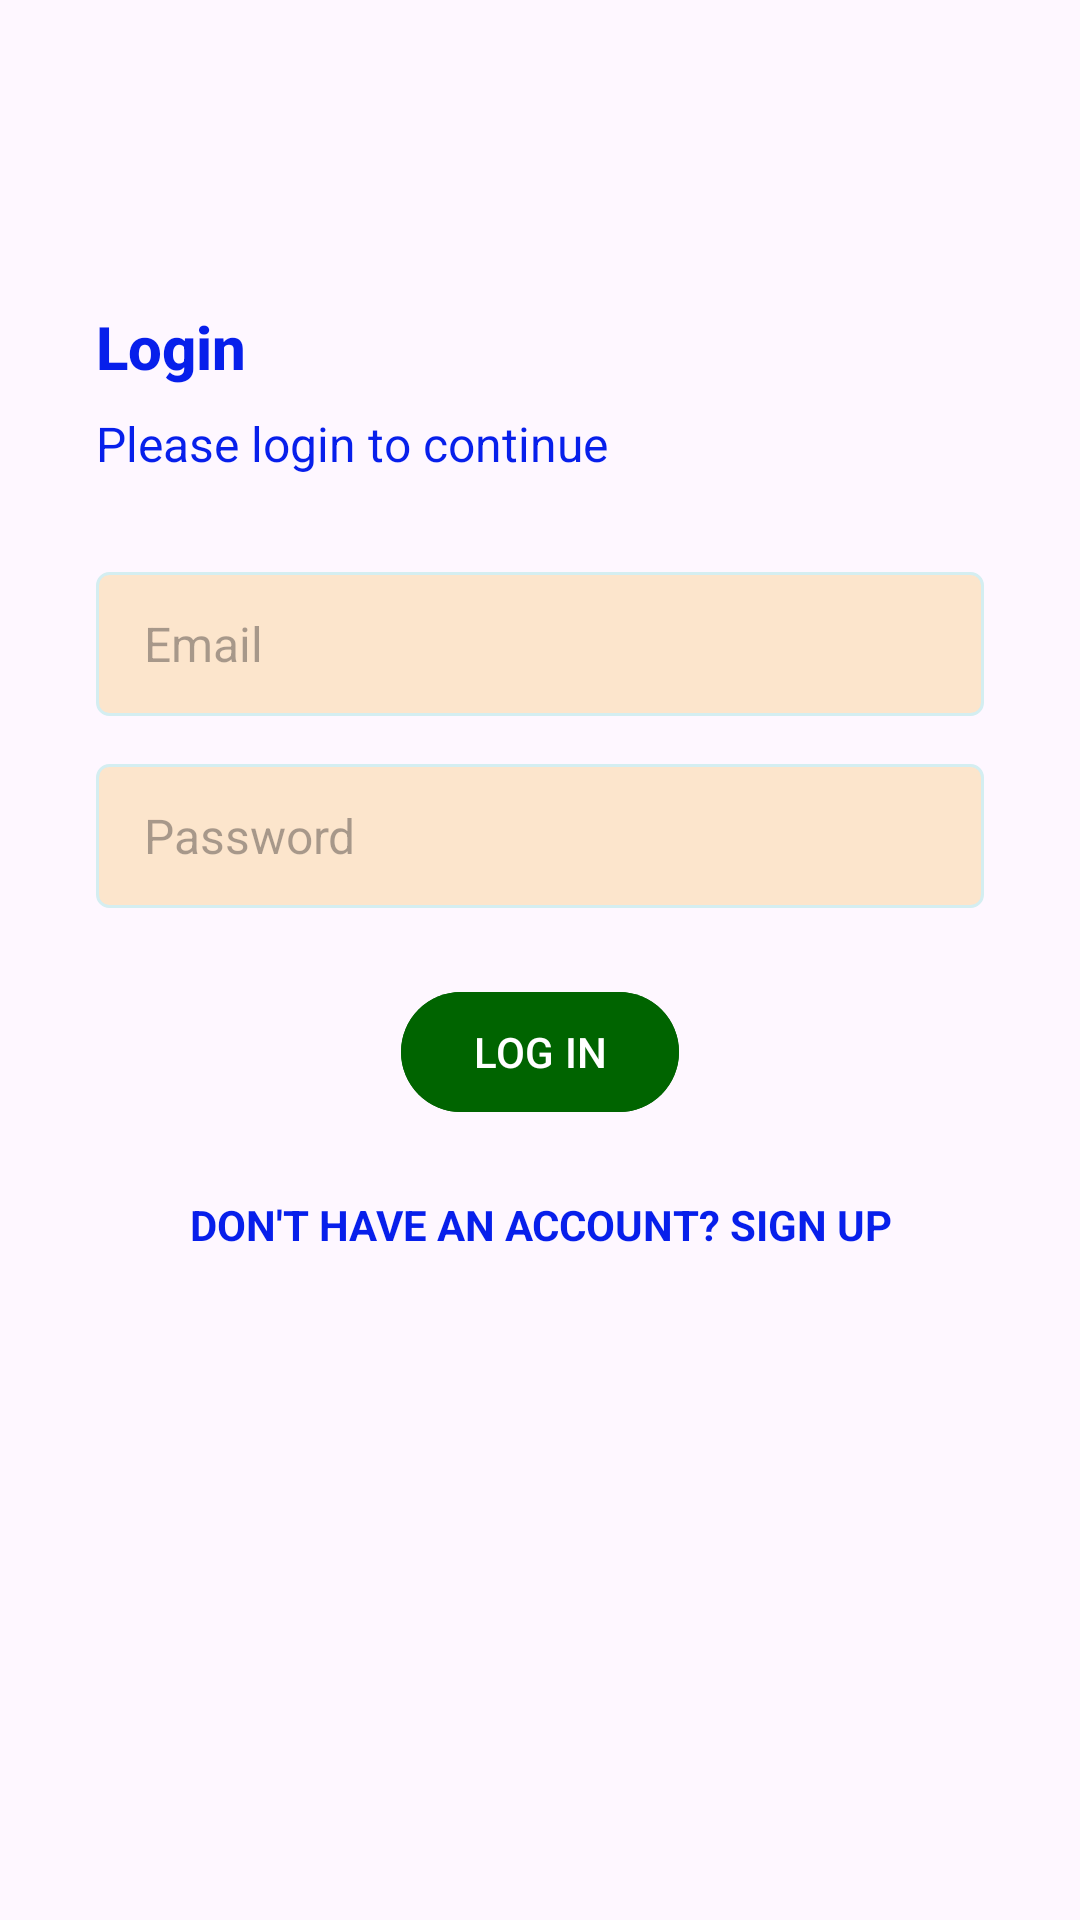

Write the Android layout XML for this screen, with the resource values it uses.
<!-- AndroidManifest.xml: activity theme Theme.Material3.Light.NoActionBar -->
<!-- res/layout/activity_login.xml -->
<?xml version="1.0" encoding="utf-8"?>
<androidx.constraintlayout.widget.ConstraintLayout xmlns:android="http://schemas.android.com/apk/res/android"
    xmlns:app="http://schemas.android.com/apk/res-auto"
    xmlns:tools="http://schemas.android.com/tools"
    android:layout_width="match_parent"
    android:layout_height="match_parent"
    tools:context=".activities.LoginActivity">

    <LinearLayout
        android:layout_width="0dp"
        android:layout_height="0dp"
        android:gravity="center_vertical"
        android:orientation="vertical"
        android:paddingStart="32dp"
        android:paddingEnd="32dp"
        app:layout_constraintBottom_toTopOf="@+id/imageView2"
        app:layout_constraintEnd_toEndOf="parent"
        app:layout_constraintHorizontal_bias="0.0"
        app:layout_constraintStart_toStartOf="parent"
        app:layout_constraintTop_toTopOf="parent"
        app:layout_constraintVertical_bias="1.0">

        <TextView
            style="@style/TextAppearance.AppCompat.Title"
            android:layout_width="match_parent"
            android:layout_height="wrap_content"
            android:text="@string/Login"
            android:textColor="@color/colorPrimaryText"
            android:textSize="20sp"
            android:textStyle="bold" />

        <TextView
            style="@style/TextAppearance.AppCompat.Body1"
            android:layout_width="wrap_content"
            android:layout_height="wrap_content"
            android:layout_marginTop="8dp"
            android:text="@string/please_login_to_continue"
            android:textColor="@color/colorPrimaryText"
            android:textSize="16sp" />

        <EditText
            android:id="@+id/etEmailAddress"
            android:layout_width="match_parent"
            android:layout_height="48dp"
            android:layout_marginTop="32dp"
            android:autofillHints="emailAddress"
            android:background="@drawable/edit_text_background"
            android:ems="10"
            android:hint="@string/email"
            android:inputType="textEmailAddress"
            android:textSize="16sp" />

        <EditText
            android:id="@+id/etTextPassword"
            android:layout_width="match_parent"
            android:layout_height="48dp"
            android:layout_marginTop="16dp"
            android:autofillHints="password"
            android:background="@drawable/edit_text_background"
            android:ems="10"
            android:hint="@string/password"
            android:inputType="textPassword"
            android:textSize="16sp" />

        <Button
            android:id="@+id/btnLogin"
            android:layout_width="wrap_content"
            android:layout_height="48dp"
            android:layout_gravity="center"
            android:layout_marginTop="24dp"
            android:backgroundTint="@color/signUpButton"
            android:text="@string/log_in"
            android:textAllCaps="true"
            android:textColor="@color/colorPrimaryButton" />

        <TextView
            android:id="@+id/textSignUp"
            android:layout_width="match_parent"
            android:layout_height="wrap_content"
            android:layout_marginTop="24dp"
            android:text="@string/don_t_have_an_account_sign_up"
            android:textAllCaps="true"
            android:textStyle="bold"
            android:textAlignment="center"
            android:textColor="@color/colorPrimaryText" />
    </LinearLayout>

    <ImageView
        android:id="@+id/imageView2"
        android:layout_width="0dp"
        android:layout_height="120dp"
        android:scaleType="centerCrop"
        android:src="@drawable/wave"
        app:layout_constraintBottom_toBottomOf="parent"
        app:layout_constraintEnd_toEndOf="parent"
        app:layout_constraintStart_toStartOf="parent" />
</androidx.constraintlayout.widget.ConstraintLayout>
<!-- resources referenced by this layout -->
<resources>
  <color name="colorPrimaryButton">#FFFFFFFF</color>
  <color name="colorPrimaryText">#071FEB</color>
  <color name="signUpButton">#006400</color>
  <!-- drawable edit_text_background (drawable) -->
  <?xml version="1.0" encoding="utf-8"?>
  <shape xmlns:android="http://schemas.android.com/apk/res/android">
      <solid android:color="@color/colorEditTextBgColor"></solid>
      <corners android:radius="4dp"></corners>
      <size android:height="40dp"></size>
      <padding android:bottom="8dp" android:left="16dp" android:right="8dp" android:top="8dp"></padding>
      <stroke android:color="@color/colorEditTextBorderColor" android:width="1dp"></stroke>
  </shape>
  <string name="Login">Login</string>
  <string name="don_t_have_an_account_sign_up">Don\'t have an account? Sign up</string>
  <string name="email">Email</string>
  <string name="log_in">Log in</string>
  <string name="password">Password</string>
  <string name="please_login_to_continue">Please login to continue</string>
  <style name="TextAppearance.AppCompat.Body1" parent="Theme.AppCompat.Light.NoActionBar">
          <item name="colorPrimary">#D2B4DE</item>
          <item name="colorPrimaryDark">#58E7B7</item>
          <item name="colorAccent">#EC3721</item>
      </style>
  <color name="colorEditTextBgColor">#FCE5CC</color>
  <color name="colorEditTextBorderColor">#D4EEF1</color>
</resources>
